Run: headless pygame with SDL's dummy video driver; simulated clock (each Clock.tick advances the game by its frame time, no real sleeping); random seed 0; keys injected as events and as key.get_pressed() state; no mouse input.
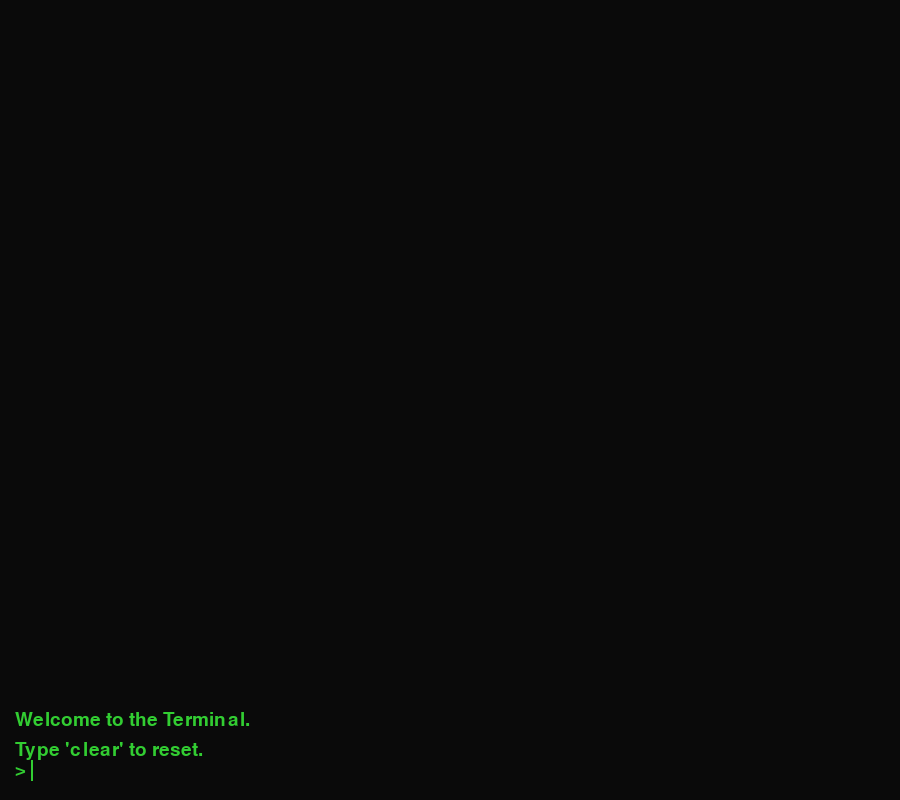
Frame 1 of 4 · flips 1–60 · no input
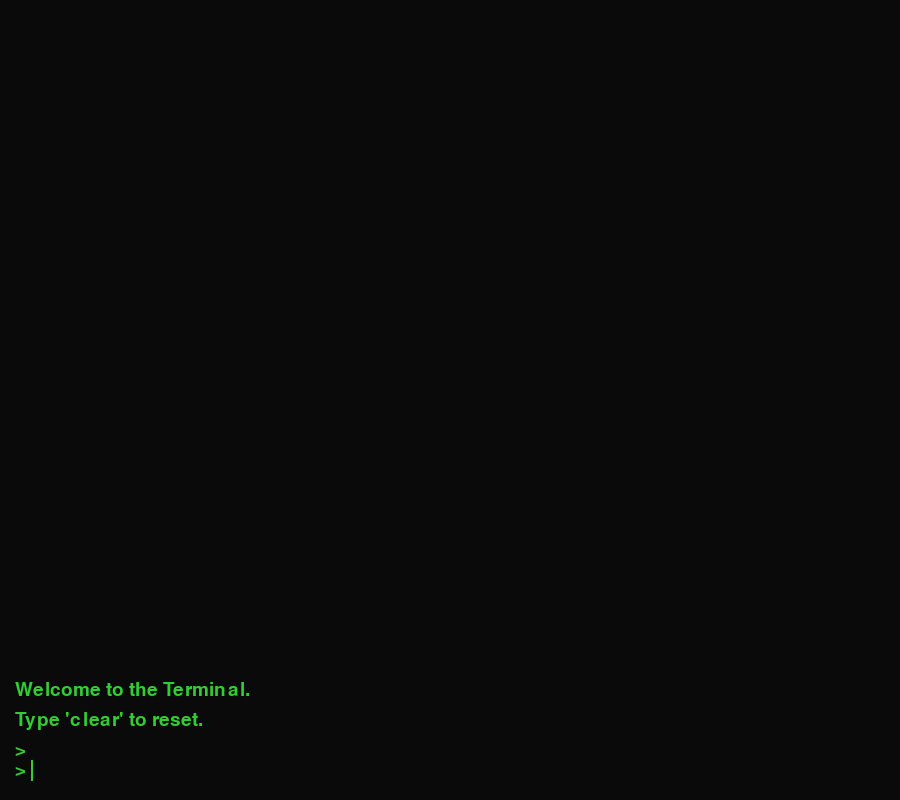
Frame 2 of 4 · flips 61–180 · tapped SPACE, RETURN · held RIGHT (→), D
Frame 3 of 4 · flips 181–300 · held DOWN (↓), S · screen unchanged from frame 2, image omitted
Frame 4 of 4 · flips 301–420 · held LEFT (←), A, UP (↑), W · screen unchanged from frame 3, image omitted

The pygame program that drew these frames:

import pygame
import time

class Terminal:
    def __init__(self, width = 900, height = 800):
        pygame.init()

        self.width = width
        self.height = height
        self.screen = pygame.display.set_mode((self.width, self.height))
        pygame.display.set_caption("Retro Terminal")

        self.font = pygame.font.Font(None, 28)
        
        self.BG_COLOR = pygame.Color(10, 10, 10)
        self.TEXT_COLOR = pygame.Color(50, 205, 50)
        
        self.running = True
        self.prompt = "> "
        self.user_text = ""
        
        self.history = ["Welcome to the Terminal.", "Type 'clear' to reset."]
        self.line_spacing = 30
        
        self.cursor_visible = True
        self.last_cursor_toggle = time.time()
        self.cursor_interval = 0.5

    def execute_command(self, command):
        """Process the command entered by the user."""
        cmd = command.strip().lower()
        if cmd == "clear":
            self.history.clear()
        elif cmd == "exit" or cmd == "quit":
            self.running = False
        elif cmd == "":
            pass
        else:
            self.history.append(f"Executed: {command}")

    def run(self):
        while self.running:
            self.screen.fill(self.BG_COLOR)
            current_time = time.time()
            
            for event in pygame.event.get():
                if event.type == pygame.QUIT:
                    self.running = False

                elif event.type == pygame.TEXTINPUT:
                    self.user_text += event.text
                
                elif event.type == pygame.KEYDOWN:
                    if event.key == pygame.K_ESCAPE:
                        self.running = False
                    
                    elif event.key == pygame.K_BACKSPACE:
                        self.user_text = self.user_text[:-1]
                        
                    elif event.key == pygame.K_RETURN:
                        self.history.append(self.prompt + self.user_text)
                        self.execute_command(self.user_text)
                        self.user_text = ""

            if current_time - self.last_cursor_toggle > self.cursor_interval:
                self.cursor_visible = not self.cursor_visible
                self.last_cursor_toggle = current_time

            current_y = self.height - 60 
            
            for line in reversed(self.history):
                if current_y < 10: # Stop drawing if we run off the top of the screen
                    break
                hist_surface = self.font.render(line, True, self.TEXT_COLOR)
                self.screen.blit(hist_surface, (15, current_y))
                current_y -= self.line_spacing

            input_y = self.height - 40
            full_input_string = self.prompt + self.user_text
            input_surface = self.font.render(full_input_string, True, self.TEXT_COLOR)
            self.screen.blit(input_surface, (15, input_y))

            if self.cursor_visible:
                text_width, _ = self.font.size(full_input_string)
                cursor_x = 15 + text_width
                
                pygame.draw.line(self.screen, self.TEXT_COLOR, (cursor_x, input_y), (cursor_x, input_y + 20), 2)
                
            pygame.display.update()

        pygame.quit()

if __name__ == "__main__":
    terminal = Terminal()
    terminal.run()
